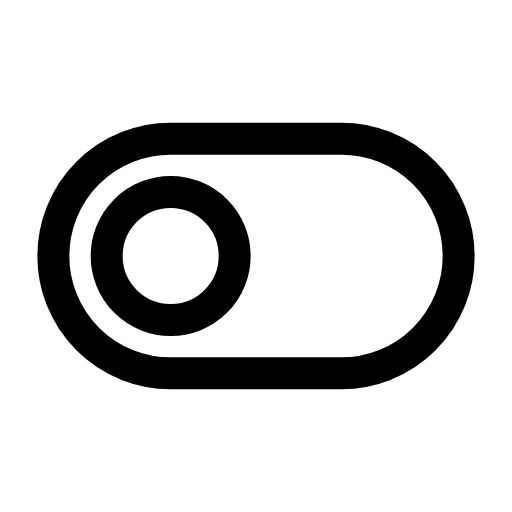
t = 0.00 s
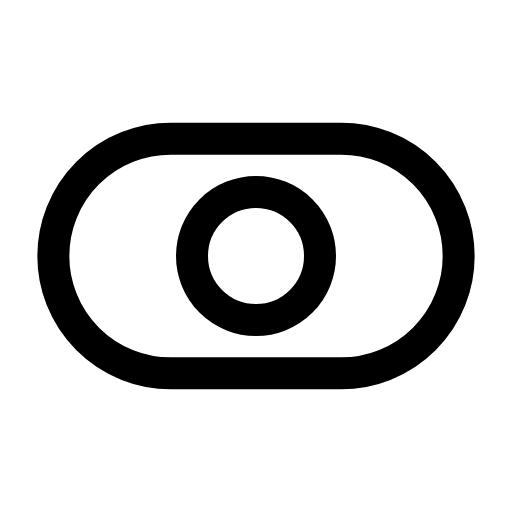
t = 0.16 s
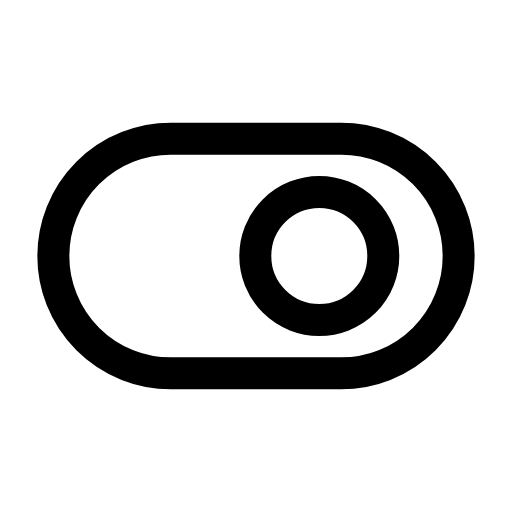
t = 0.24 s
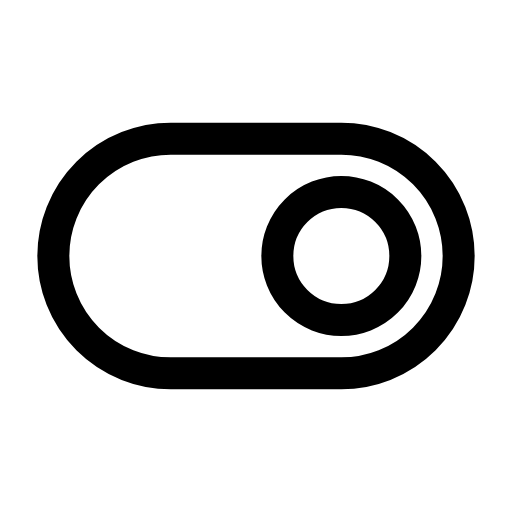
t = 0.41 s
t = 0.50 s: frame unchanged from t = 0.41 s, image omitted
t = 0.65 s: frame unchanged from t = 0.16 s, image omitted

The animated SVG that drew these frames (rendered in a browser with its animation timeline set to each time). Animation: 1 CSS @keyframes rule; one cycle of 0.80 s, repeats indefinitely.

<svg xmlns="http://www.w3.org/2000/svg" viewBox="0 0 24 24" width="24" height="24" class="rd-a-toggle-left" data-rd-animate="hover"><style>.rd-a-toggle-left{overflow:visible}.rd-a-toggle-left *{transform-box:view-box}@media (prefers-reduced-motion:no-preference){.rd-a-toggle-left[data-rd-animate="hover"]:hover .knob,:hover>.rd-a-toggle-left[data-rd-animate="parent"] .knob,.rd-a-toggle-left[data-rd-animate="play"] .knob,.rd-a-toggle-left[data-rd-animate="loop"] .knob{animation:rd-toggle-left-knob calc(0.8s*var(--rd-speed,1)) ease-in-out}.rd-a-toggle-left[data-rd-animate="loop"] *{animation-iteration-count:infinite!important}@keyframes rd-toggle-left-knob{0%,100%{translate:0 0}40%,62%{translate:8px 0}}}</style><g fill="none" stroke="currentColor" stroke-linecap="round" stroke-linejoin="round" stroke-width="1.5"><rect x="2.5" y="6.5" width="19" height="11" rx="5.5"/><circle class="knob" cx="8" cy="12" r="3"/></g></svg>
